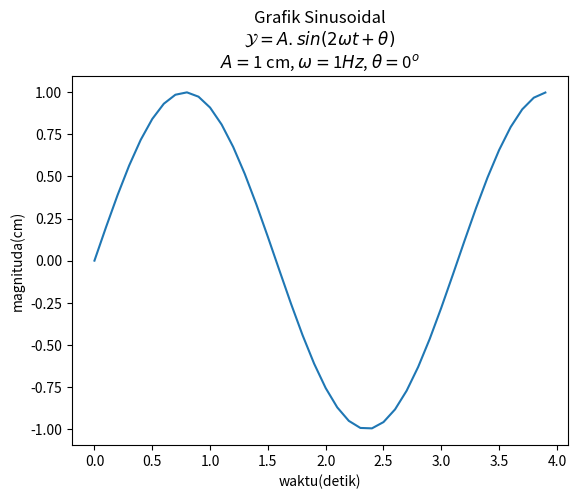

Write the Python code that produced this figure.
import numpy as np
import matplotlib.pyplot as plt

# Membuat Data
def sinusGenerator(amplitudo, frekuensi, waktu, theta):
    t = np.arange(0, waktu, 0.1)
    y = amplitudo * np.sin(2*frekuensi*t + np.deg2rad(theta))
    return t,y

amplitudo = 1
frekuensi = 1
theta = 0
waktu = 4

t,y = sinusGenerator(amplitudo,frekuensi,waktu,theta)

# Membuat Plot
plt.plot(t,y)

# Setting Title dan Label

# Title
judul = 'Grafik Sinusoidal\n'
rumus = r'$ \mathcal{Y} = A.sin(2 \omega t + \theta) $' + '\n'
parameter1 = r'$ A =  $' + str(amplitudo) + ' cm, '
parameter2 = r'$ \omega =  $' + str(frekuensi) + r'$ \mathit{Hz}$' +', '
parameter3 = r'$ \theta =  $' + str(theta) + r'$ ^{o} $'


plt.title(judul + rumus + parameter1 + parameter2 + parameter3)

# Label
plt.xlabel('waktu(detik)')
plt.ylabel('magnituda(cm)')


# Menampilka Plot
plt.show()